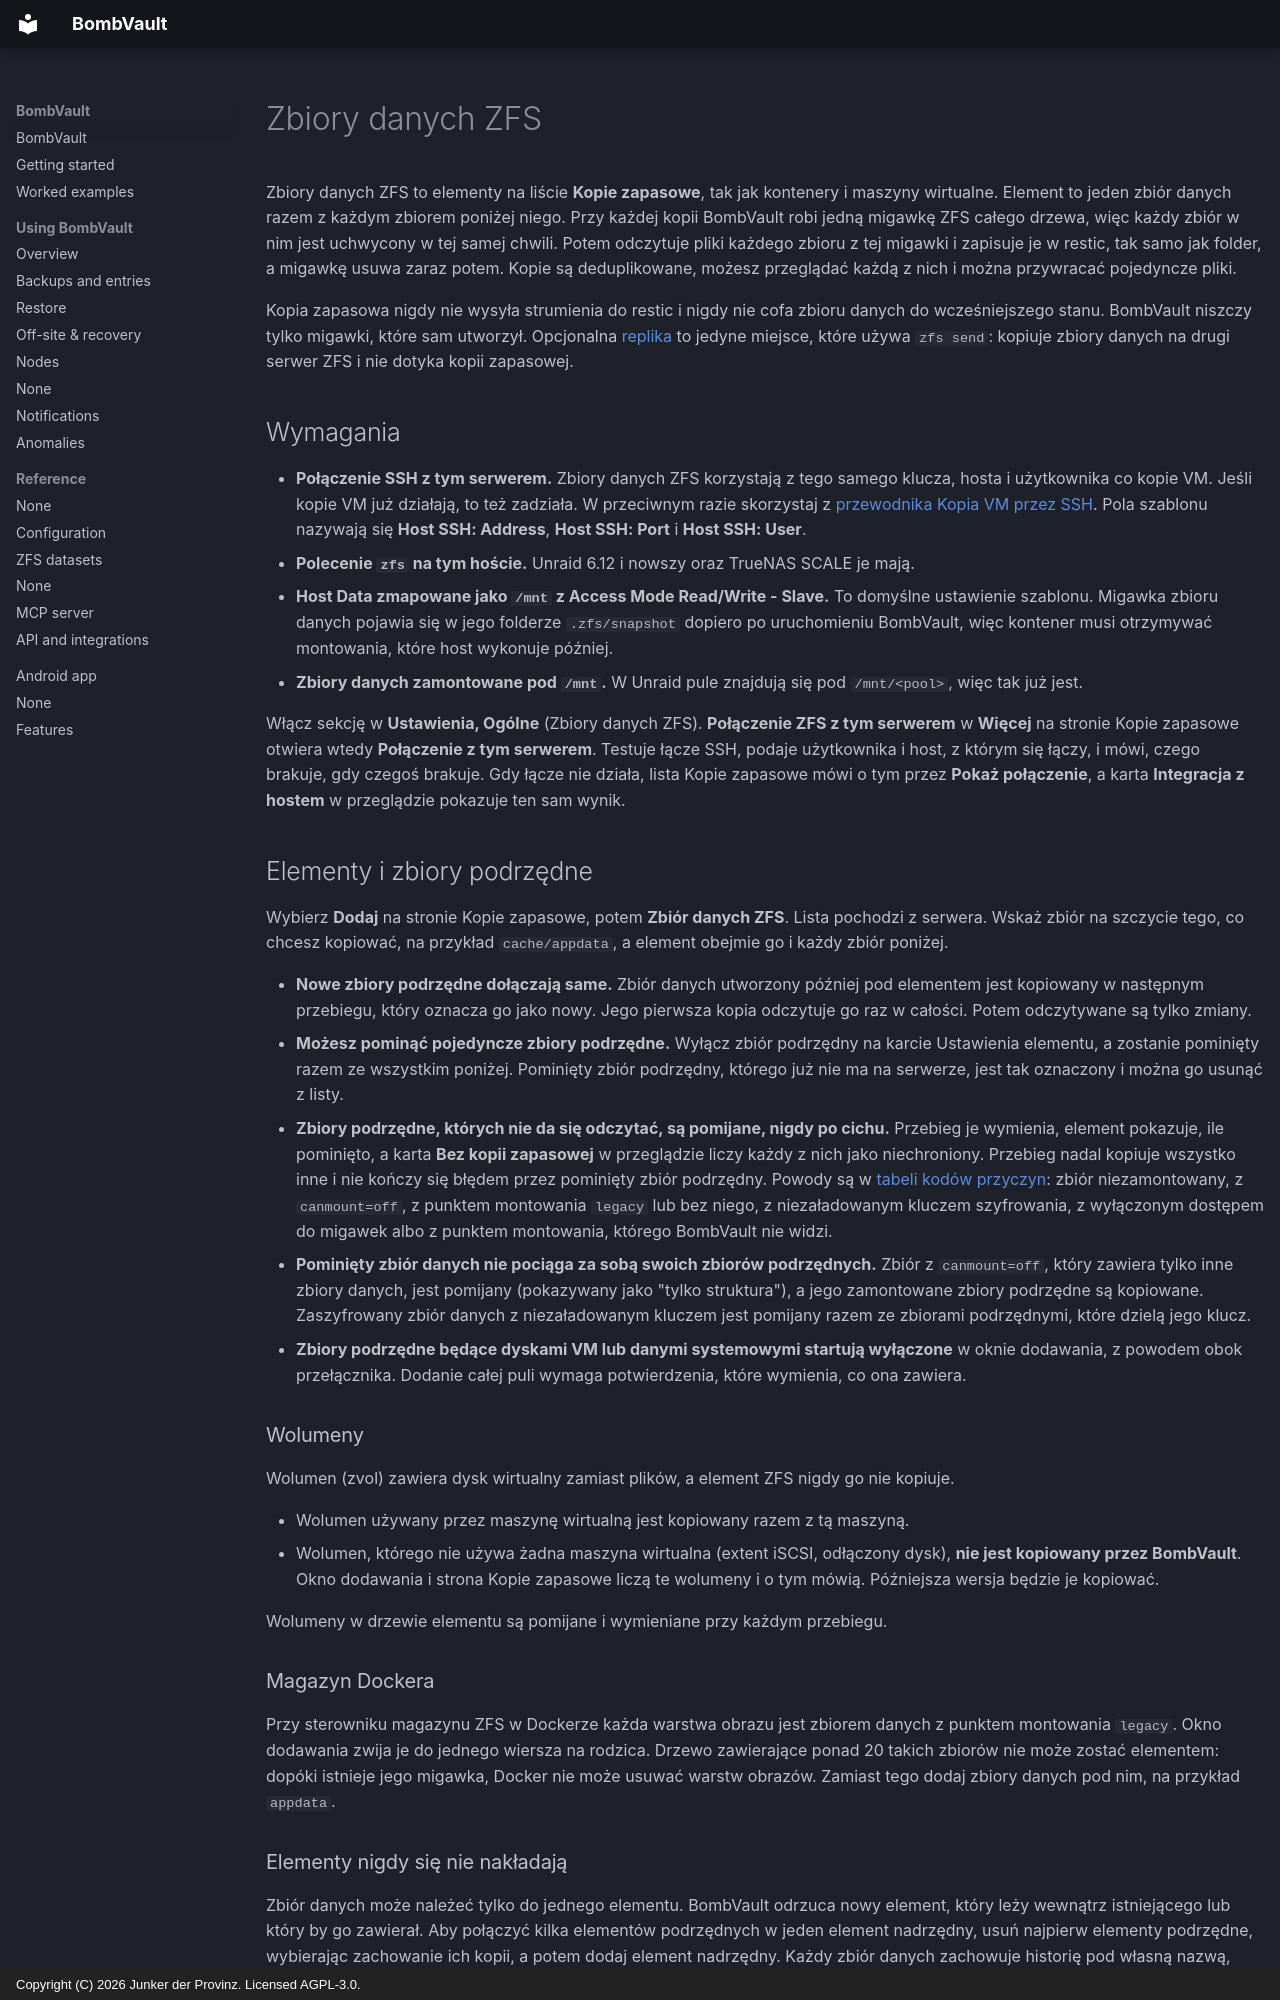

repository: junkerderprovinz/bombvault · page: zfs-datasets.pl/index.html · generator: mkdocs · copyright: Copyright (C) 2026 Junker der Provinz. Licensed AGPL-3.0.

# Zbiory danych ZFS

Zbiory danych ZFS to elementy na liście **Kopie zapasowe**, tak jak kontenery i maszyny wirtualne. Element to jeden zbiór danych razem z każdym zbiorem poniżej niego. Przy każdej kopii BombVault robi jedną migawkę ZFS całego drzewa, więc każdy zbiór w nim jest uchwycony w tej samej chwili. Potem odczytuje pliki każdego zbioru z tej migawki i zapisuje je w restic, tak samo jak folder, a migawkę usuwa zaraz potem. Kopie są deduplikowane, możesz przeglądać każdą z nich i można przywracać pojedyncze pliki.

Kopia zapasowa nigdy nie wysyła strumienia do restic i nigdy nie cofa zbioru danych do wcześniejszego stanu. BombVault niszczy tylko migawki, które sam utworzył. Opcjonalna [replika](#replica) to jedyne miejsce, które używa `zfs send`: kopiuje zbiory danych na drugi serwer ZFS i nie dotyka kopii zapasowej.

## Wymagania {#requirements}

- **Połączenie SSH z tym serwerem.** Zbiory danych ZFS korzystają z tego samego klucza, hosta i użytkownika co kopie VM. Jeśli kopie VM już działają, to też zadziała. W przeciwnym razie skorzystaj z [przewodnika Kopia VM przez SSH](vm-backup-ssh-setup.md). Pola szablonu nazywają się **Host SSH: Address**, **Host SSH: Port** i **Host SSH: User**.
- **Polecenie `zfs` na tym hoście.** Unraid 6.12 i nowszy oraz TrueNAS SCALE je mają.
- **Host Data zmapowane jako `/mnt` z Access Mode Read/Write - Slave.** To domyślne ustawienie szablonu. Migawka zbioru danych pojawia się w jego folderze `.zfs/snapshot` dopiero po uruchomieniu BombVault, więc kontener musi otrzymywać montowania, które host wykonuje później.
- **Zbiory danych zamontowane pod `/mnt`.** W Unraid pule znajdują się pod `/mnt/<pool>`, więc tak już jest.

Włącz sekcję w **Ustawienia, Ogólne** (Zbiory danych ZFS). **Połączenie ZFS z tym serwerem** w **Więcej** na stronie Kopie zapasowe otwiera wtedy **Połączenie z tym serwerem**. Testuje łącze SSH, podaje użytkownika i host, z którym się łączy, i mówi, czego brakuje, gdy czegoś brakuje. Gdy łącze nie działa, lista Kopie zapasowe mówi o tym przez **Pokaż połączenie**, a karta **Integracja z hostem** w przeglądzie pokazuje ten sam wynik.

## Elementy i zbiory podrzędne {#items-and-children}

Wybierz **Dodaj** na stronie Kopie zapasowe, potem **Zbiór danych ZFS**. Lista pochodzi z serwera. Wskaż zbiór na szczycie tego, co chcesz kopiować, na przykład `cache/appdata`, a element obejmie go i każdy zbiór poniżej.

- **Nowe zbiory podrzędne dołączają same.** Zbiór danych utworzony później pod elementem jest kopiowany w następnym przebiegu, który oznacza go jako nowy. Jego pierwsza kopia odczytuje go raz w całości. Potem odczytywane są tylko zmiany.
- **Możesz pominąć pojedyncze zbiory podrzędne.** Wyłącz zbiór podrzędny na karcie Ustawienia elementu, a zostanie pominięty razem ze wszystkim poniżej. Pominięty zbiór podrzędny, którego już nie ma na serwerze, jest tak oznaczony i można go usunąć z listy.
- **Zbiory podrzędne, których nie da się odczytać, są pomijane, nigdy po cichu.** Przebieg je wymienia, element pokazuje, ile pominięto, a karta **Bez kopii zapasowej** w przeglądzie liczy każdy z nich jako niechroniony. Przebieg nadal kopiuje wszystko inne i nie kończy się błędem przez pominięty zbiór podrzędny. Powody są w [tabeli kodów przyczyn](#reason-codes): zbiór niezamontowany, z `canmount=off`, z punktem montowania `legacy` lub bez niego, z niezaładowanym kluczem szyfrowania, z wyłączonym dostępem do migawek albo z punktem montowania, którego BombVault nie widzi.
- **Pominięty zbiór danych nie pociąga za sobą swoich zbiorów podrzędnych.** Zbiór z `canmount=off`, który zawiera tylko inne zbiory danych, jest pomijany (pokazywany jako "tylko struktura"), a jego zamontowane zbiory podrzędne są kopiowane. Zaszyfrowany zbiór danych z niezaładowanym kluczem jest pomijany razem ze zbiorami podrzędnymi, które dzielą jego klucz.
- **Zbiory podrzędne będące dyskami VM lub danymi systemowymi startują wyłączone** w oknie dodawania, z powodem obok przełącznika. Dodanie całej puli wymaga potwierdzenia, które wymienia, co ona zawiera.

### Wolumeny {#volumes}

Wolumen (zvol) zawiera dysk wirtualny zamiast plików, a element ZFS nigdy go nie kopiuje.

- Wolumen używany przez maszynę wirtualną jest kopiowany razem z tą maszyną.
- Wolumen, którego nie używa żadna maszyna wirtualna (extent iSCSI, odłączony dysk), **nie jest kopiowany przez BombVault**. Okno dodawania i strona Kopie zapasowe liczą te wolumeny i o tym mówią. Późniejsza wersja będzie je kopiować.

Wolumeny w drzewie elementu są pomijane i wymieniane przy każdym przebiegu.

### Magazyn Dockera {#docker-storage}

Przy sterowniku magazynu ZFS w Dockerze każda warstwa obrazu jest zbiorem danych z punktem montowania `legacy`. Okno dodawania zwija je do jednego wiersza na rodzica. Drzewo zawierające ponad 20 takich zbiorów nie może zostać elementem: dopóki istnieje jego migawka, Docker nie może usuwać warstw obrazów. Zamiast tego dodaj zbiory danych pod nim, na przykład `appdata`.
